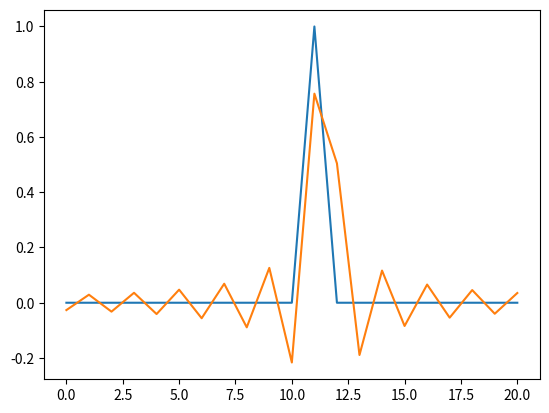
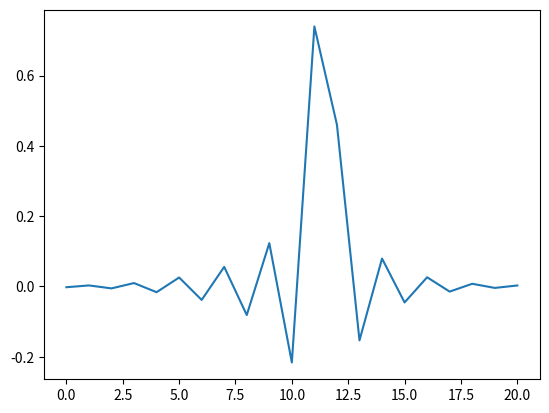
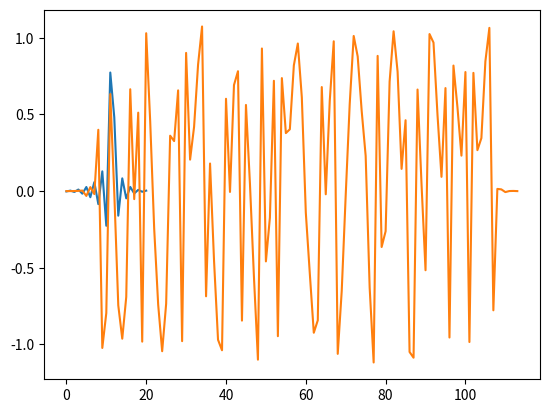

The matplotlib source for these figures, in order:
import numpy as np
import matplotlib.pyplot as plt
from scipy import signal
import math

# this part came from pulse shaping exercise
num_symbols = 100
sps = 8
bits = np.random.randint(0, 2, num_symbols) # Our data to be transmitted, 1's and 0's
pulse_train = np.array([])
for bit in bits:
    pulse = np.zeros(sps)
    pulse[0] = bit*2-1 # set the first value to either a 1 or -1
    pulse_train = np.concatenate((pulse_train, pulse)) # add the 8 samples to the signal

# Create our raised-cosine filter
num_taps = 101
beta = 0.35
Ts = sps # Assume sample rate is 1 Hz, so sample period is 1, so *symbol* period is 8
t = np.arange(-51, 52) # remember it's not inclusive of final number
h = np.sinc(t/Ts) * np.cos(np.pi*beta*t/Ts) / (1 - (2*beta*t/Ts)**2)

# Filter our signal, in order to apply the pulse shaping
samples = np.convolve(pulse_train, h)

# Create and apply a fractional delay filter
delay = 0.4 # Fractional delay in samples
N = 21 # Number of taps
n = np.arange(-N//2, N//2)
plt.plot(np.sinc(n))
h = np.sinc(n - delay)
plt.plot(h)
plt.show()
h *= np.hamming(N)
plt.figure()
plt.plot(h)
h /= np.sum(h) # Normalize to avoid chaning amplitude
plt.figure()
plt.plot(h)
samples = np.convolve(samples, h)

# apply a freq offset
fs = 1e6 # assume our sample rate is 1 MHz
fo = 13000 # simulate freq offset
Ts = 1/fs # calc sample period
t = np.arange(0, Ts*len(samples), Ts) # create time vector
samples = samples * np.exp(1j*2*np.pi*fo*t) # perform freq shift

mu = 0
out = np.zeros(len(samples) + 10, dtype=complex)
# stores values, each iteration we need the 
# previous 2 values plus current value
out_rail = np.zeros(len(samples) + 10, dtype=complex)
i_in = 0 # input samples index
i_out = 2 # output index (let first two outputs be 0)
while i_out < len(samples) and i_in+16 < len(samples):
    out[i_out] = samples[i_in + int(mu)] # grab what we think is the "best" sample
    out_rail[i_out] = int(np.real(out[i_out]) > 0) + 1j*int(np.imag(out[i_out]) > 0)
    x = (out_rail[i_out] - out_rail[i_out-2]) * np.conj(out[i_out-1])
    y = (out[i_out] - out[i_out-2]) * np.conj(out_rail[i_out-1])
    mm_val = np.real(y - x)
    mu += sps + 0.3*mm_val
    i_in += int(np.floor(mu)) # round down to nearest int since we are using it as an index
    mu = mu - np.floor(mu) # remove the integer part of mu
    i_out += 1 # increment output index
out = out[2:i_out] # remove the first two, and anything after i_out (that was never filled out)
plt.plot(out)
plt.show()
samples = out # only include this line if you want to connect this code snippet with the Costas Loop later on
